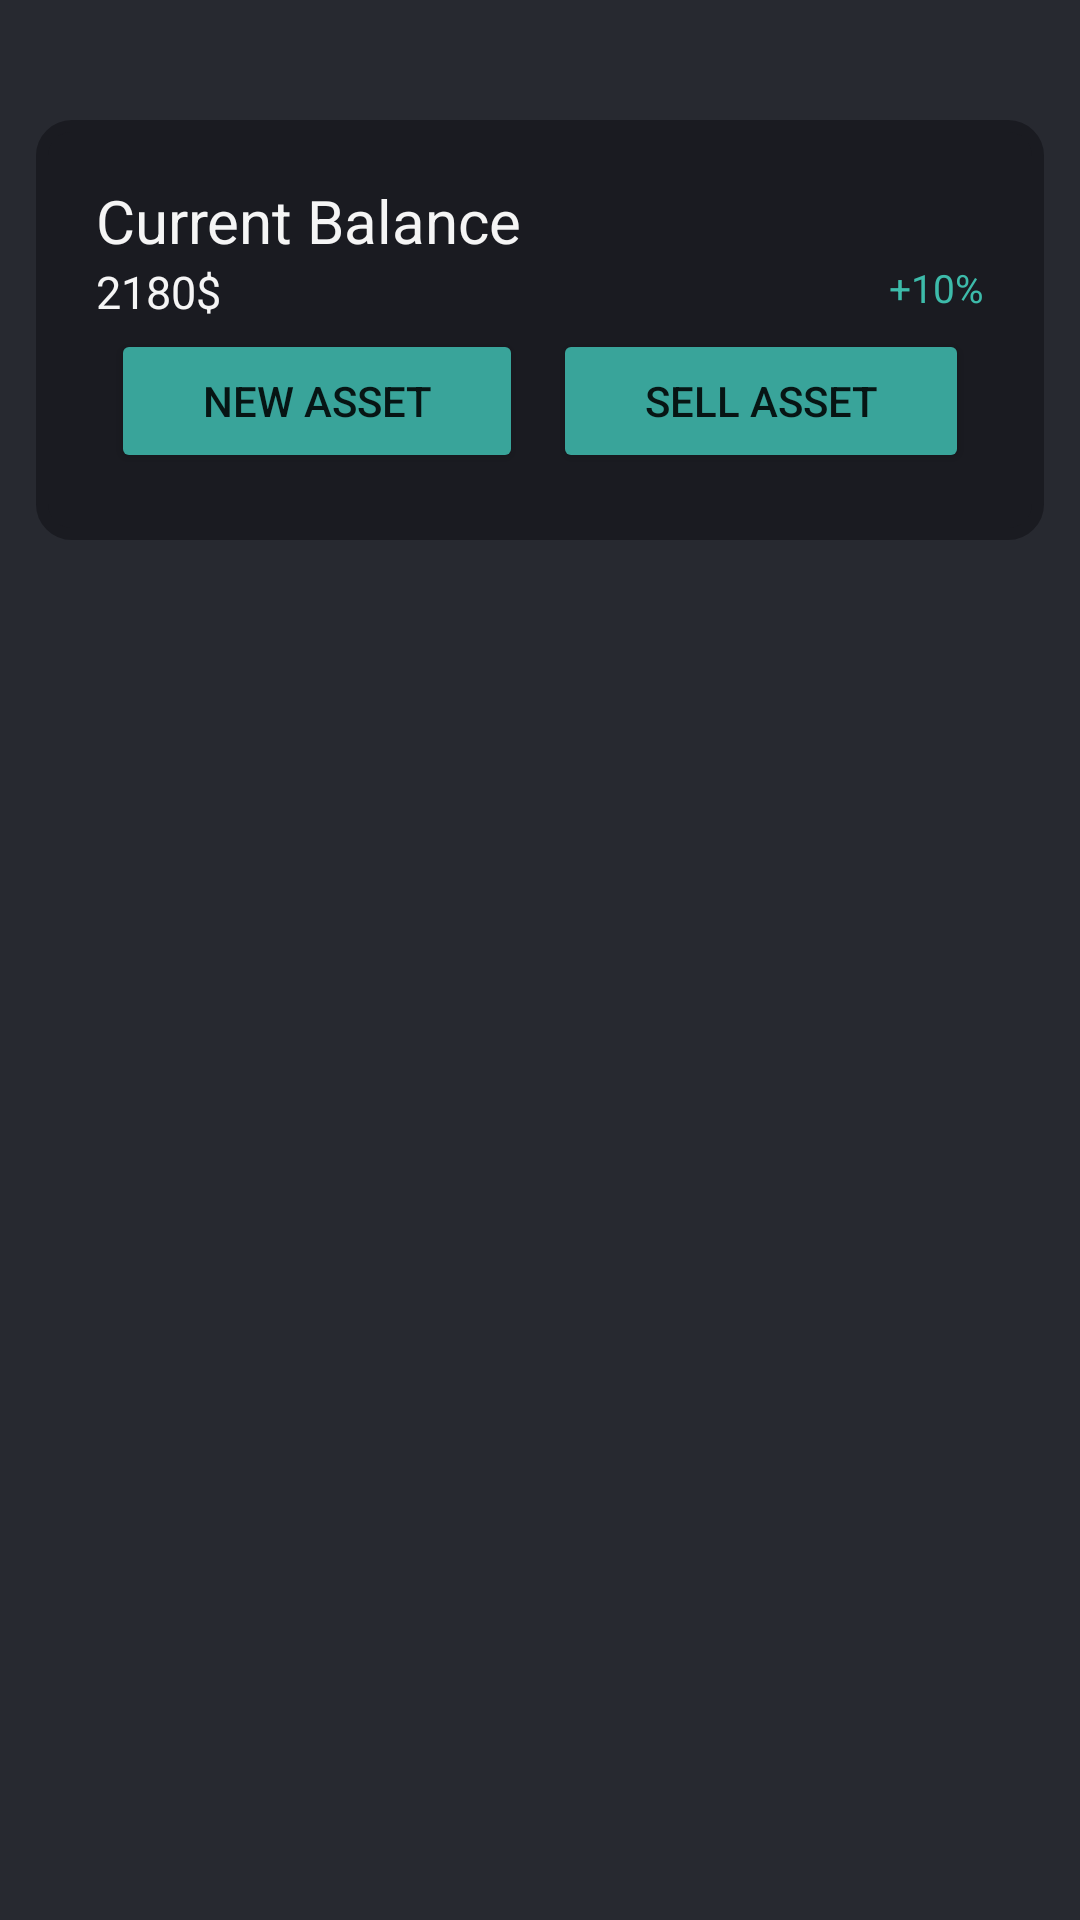

This screen was rendered from an Android layout file. Write that file and the resources it references.
<!-- AndroidManifest.xml: application theme Theme.FortKnox -->
<!-- res/layout/fragment_investments.xml -->
<?xml version="1.0" encoding="utf-8"?>
<FrameLayout xmlns:android="http://schemas.android.com/apk/res/android"
    xmlns:app="http://schemas.android.com/apk/res-auto"
    xmlns:tools="http://schemas.android.com/tools"
    android:layout_width="match_parent"
    android:layout_height="match_parent"
    android:background="@color/background"
    tools:context=".ui.home.HomeFragment">

    <androidx.constraintlayout.widget.ConstraintLayout
        android:layout_width="match_parent"
        android:layout_height="match_parent">

        <LinearLayout
            android:id="@+id/header_view"
            android:layout_width="match_parent"
            android:layout_marginHorizontal="12dp"
            android:layout_height="140dp"
            android:layout_gravity="center_horizontal"
            android:layout_marginTop="40dp"
            android:background="@drawable/login_frame_background"
            android:orientation="vertical"
            android:padding="20dp"
            app:layout_constraintBottom_toTopOf="@+id/recyclerViewInvestmemnts"
            app:layout_constraintEnd_toEndOf="parent"
            app:layout_constraintStart_toStartOf="parent"
            app:layout_constraintTop_toTopOf="parent">

            <TextView
                android:layout_width="wrap_content"
                android:layout_height="wrap_content"
                android:text="Current Balance"
                android:textColor="@color/text_color_dark_mode"
                android:textSize="20dp"/>

            <RelativeLayout
                android:layout_width="match_parent"
                android:layout_height="wrap_content">

                <TextView
                    android:id="@+id/homeMoney"
                    android:layout_width="wrap_content"
                    android:layout_height="wrap_content"
                    android:text="2180$"
                    android:textColor="@color/text_color_dark_mode"
                    android:textSize="15dp" />

                <TextView
                    android:id="@+id/prozent"
                    android:layout_width="wrap_content"
                    android:layout_height="wrap_content"
                    android:layout_gravity="end"
                    android:text="+10%"
                    android:textSize="13dp"
                    android:textColor="@color/green"
                    android:layout_alignParentRight="true"/>

            </RelativeLayout>

            <LinearLayout
                android:layout_width="match_parent"
                android:layout_height="match_parent"
                android:layout_gravity="center_vertical"
                android:gravity="center">

                <Button
                    android:id="@+id/addAsset"
                    android:layout_width="wrap_content"
                    android:layout_height="wrap_content"
                    android:backgroundTint="@color/new_cyan"
                    android:text="New Asset"
                    android:textSize="14dp"
                    android:layout_weight="1"
                    android:layout_marginHorizontal="5dp" />

                <Button
                    android:id="@+id/sellAsset"
                    android:layout_width="wrap_content"
                    android:layout_height="wrap_content"
                    android:backgroundTint="@color/new_cyan"
                    android:text="Sell Asset"
                    android:textSize="14dp"
                    android:layout_weight="1"
                    android:layout_marginHorizontal="5dp"/>

            </LinearLayout>

        </LinearLayout>

        <androidx.recyclerview.widget.RecyclerView
            android:id="@+id/recyclerViewInvestmemnts"
            android:layout_width="0dp"
            android:layout_height="0dp"
            android:layout_marginTop="16dp"
            app:layout_constraintBottom_toBottomOf="parent"
            app:layout_constraintHorizontal_bias="0.0"
            app:layout_constraintLeft_toLeftOf="parent"
            app:layout_constraintRight_toRightOf="parent"
            app:layout_constraintTop_toBottomOf="@+id/header_view"
            tools:listitem="@layout/recyclerview_item" />

    </androidx.constraintlayout.widget.ConstraintLayout>

</FrameLayout>
<!-- res/layout/recyclerview_item.xml (included above) -->
<?xml version="1.0" encoding="utf-8"?>
<LinearLayout xmlns:android="http://schemas.android.com/apk/res/android"
    android:orientation="vertical"
    android:layout_width="match_parent"
    android:layout_height="wrap_content"
    android:layout_marginHorizontal="12dp"
    android:layout_marginTop="5dp"
    android:background="@drawable/login_frame_background">

    <RelativeLayout
        android:layout_width="match_parent"
        android:layout_height="wrap_content">

        <TextView
            android:id="@+id/recyclerView3"
            android:textColor="@color/text_color_dark_mode"
            android:layout_width="match_parent"
            android:layout_height="wrap_content"
            android:gravity="right"
            android:layout_margin="2dp"
            android:text="price" />

        <TextView
            android:id="@+id/recyclerView1"
            android:textColor="@color/text_color_dark_mode"
            android:layout_width="match_parent"
            android:layout_height="wrap_content"
            android:text="test"
            android:layout_margin="2dp"/>

        <TextView
            android:id="@+id/recyclerView2"
            android:layout_width="match_parent"
            android:layout_height="wrap_content"
            android:layout_marginStart="2dp"
            android:layout_marginTop="2dp"
            android:layout_marginEnd="2dp"
            android:layout_marginBottom="2dp"
            android:gravity="center"
            android:text="20.04.2012"
            android:textColor="@color/text_color_dark_mode" />

    </RelativeLayout>

</LinearLayout>
<!-- resources referenced by this layout -->
<resources>
  <color name="background">#272930</color>
  <color name="green">#3DBBAA</color>
  <color name="new_cyan">#39A49A</color>
  <color name="text_color_dark_mode">#F5F5F5</color>
  <!-- drawable login_frame_background (drawable) -->
  <?xml version="1.0" encoding="utf-8"?>
  <shape xmlns:android="http://schemas.android.com/apk/res/android"
      android:shape="rectangle">
      <stroke
          android:width="4dp"
          android:color="@color/background_frames" />
  
      <solid
          android:color="@color/background_frames"/>
  
      // Reduce the corner radius value
      <corners android:radius="10dp" />
  
      <padding
          android:left="20dp"
          android:top="10dp"
          android:right="20dp"
          android:bottom="10dp"    >
      </padding>
  
  </shape>
  <style name="Theme.FortKnox" parent="Theme.MaterialComponents.DayNight.DarkActionBar">
          
          <item name="colorPrimary">@color/black</item>
          <item name="colorPrimaryVariant">@color/colorPrimary</item>
          <item name="colorOnPrimary">@color/white</item>
          
          <item name="colorSecondary">@color/teal_200</item>
          <item name="colorSecondaryVariant">@color/teal_700</item>
          <item name="colorOnSecondary">@color/black</item>
          
          <item name="android:statusBarColor" tools:targetApi="l">?attr/colorPrimaryVariant</item>
          
      </style>
  <color name="background_frames">#1A1B21</color>
  <color name="black">#FF000000</color>
  <color name="colorPrimary">#3F51B5</color>
  <color name="white">#FFFFFFFF</color>
  <color name="teal_200">#FF03DAC5</color>
  <color name="teal_700">#FF018786</color>
</resources>
